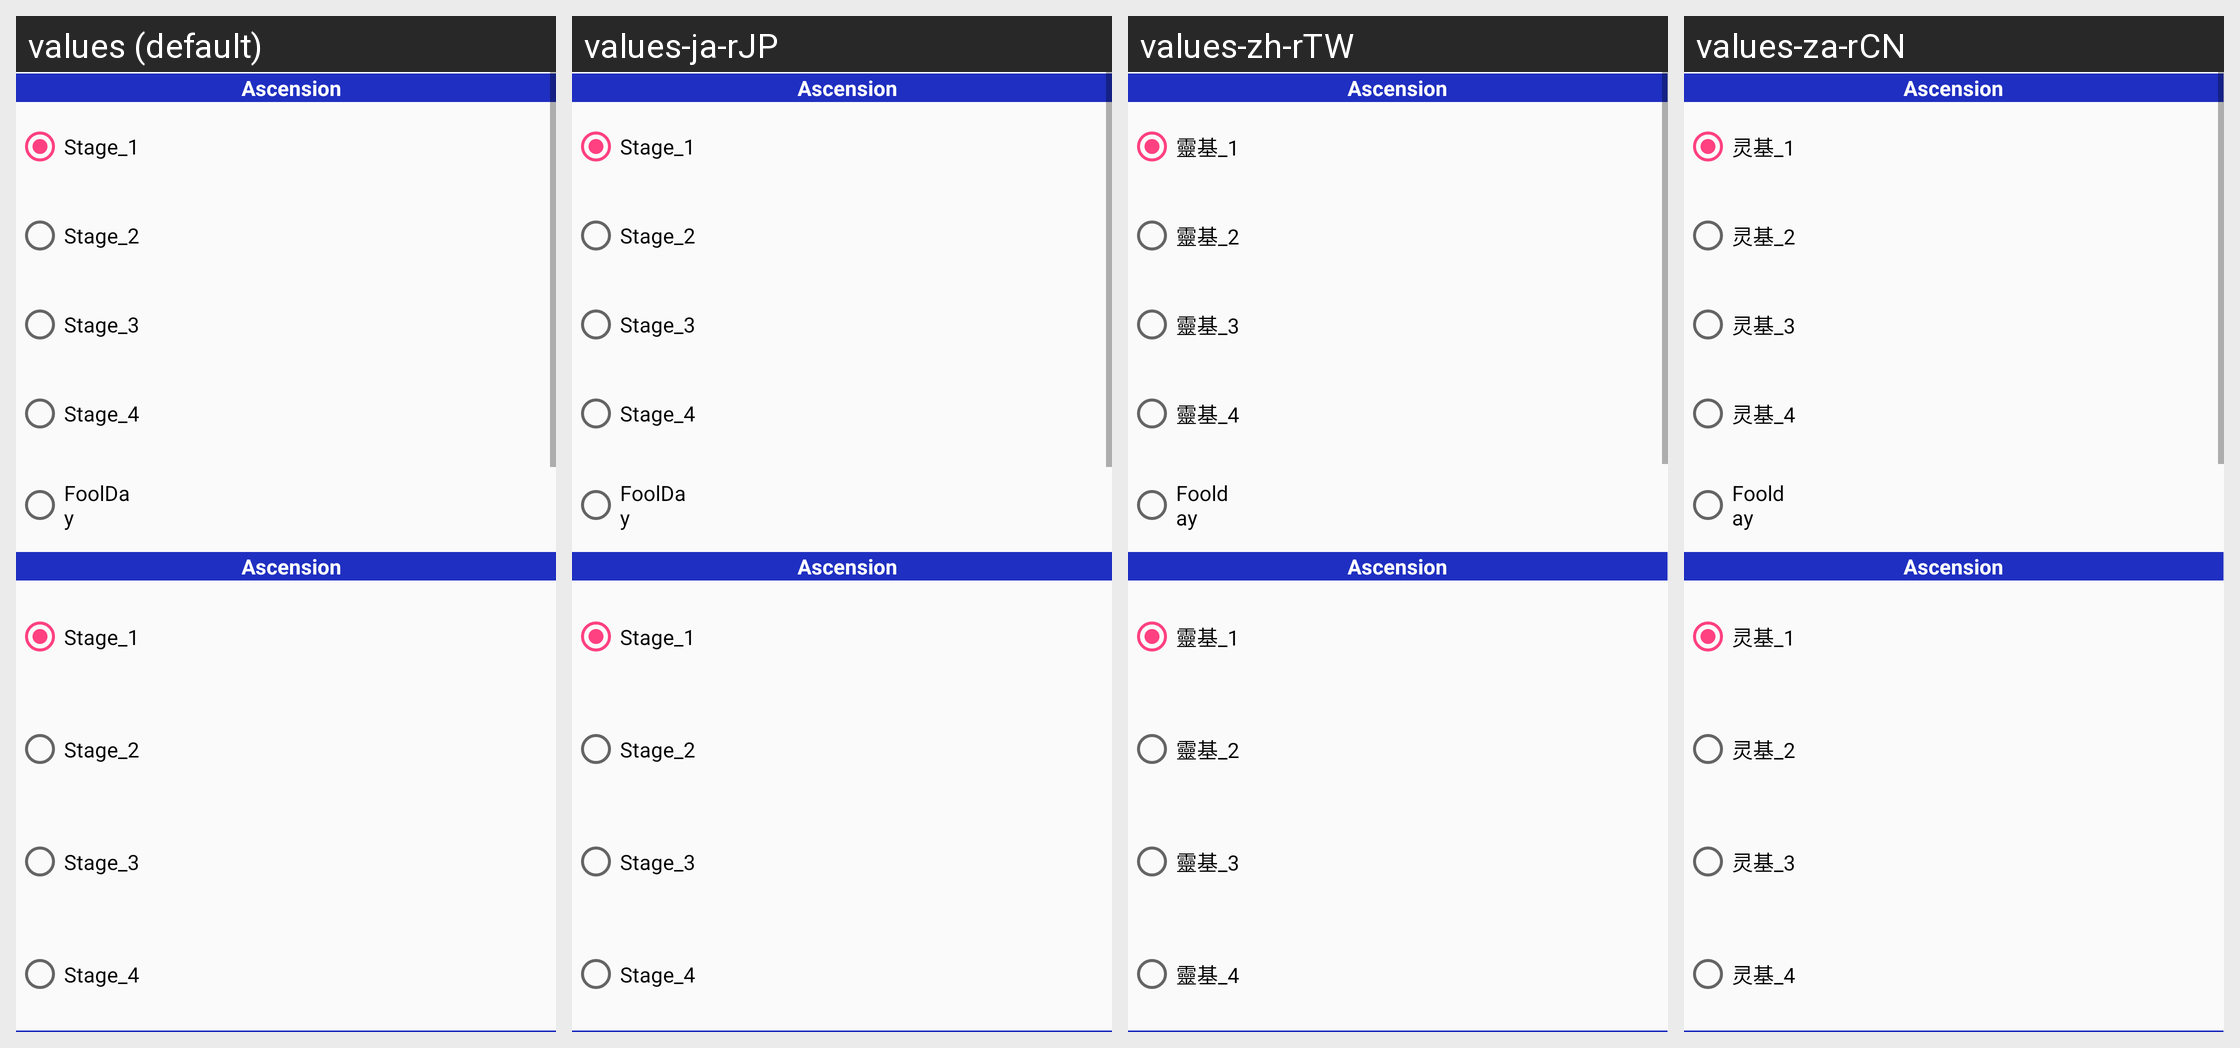

The same Android screen rendered under several of its app's locales, left to right. List the strings drawn on it with the default value and each locale's translation.
Android screen res/layout/activity_tab.xml rendered under 4 locales, left to right: values (default), values-ja-rJP, values-zh-rTW, values-za-rCN. Device: Nexus 5 (rendered at 1080×1920; each locale shown at half size, 540×960, under a caption strip naming it); theme AppTheme.NoActionBar.
Other locales in the repository, not shown: values-en-rUS.
Strings drawn on this screen, with the default value and each locale's value (text and hints the layout hard-codes, and strings that could not be matched under every locale, appear in the picture but are not listed):

radioButtonS1
  values: Stage_1
  values-ja-rJP: Stage_1
  values-zh-rTW: 靈基_1
  values-za-rCN: 灵基_1

radioButtonS2
  values: Stage_2
  values-ja-rJP: Stage_2
  values-zh-rTW: 靈基_2
  values-za-rCN: 灵基_2

radioButtonS3
  values: Stage_3
  values-ja-rJP: Stage_3
  values-zh-rTW: 靈基_3
  values-za-rCN: 灵基_3

radioButtonS4
  values: Stage_4
  values-ja-rJP: Stage_4
  values-zh-rTW: 靈基_4
  values-za-rCN: 灵基_4

radioButtonS5
  values: FoolDay
  values-ja-rJP: FoolDay
  values-zh-rTW: Foolday
  values-za-rCN: Foolday
